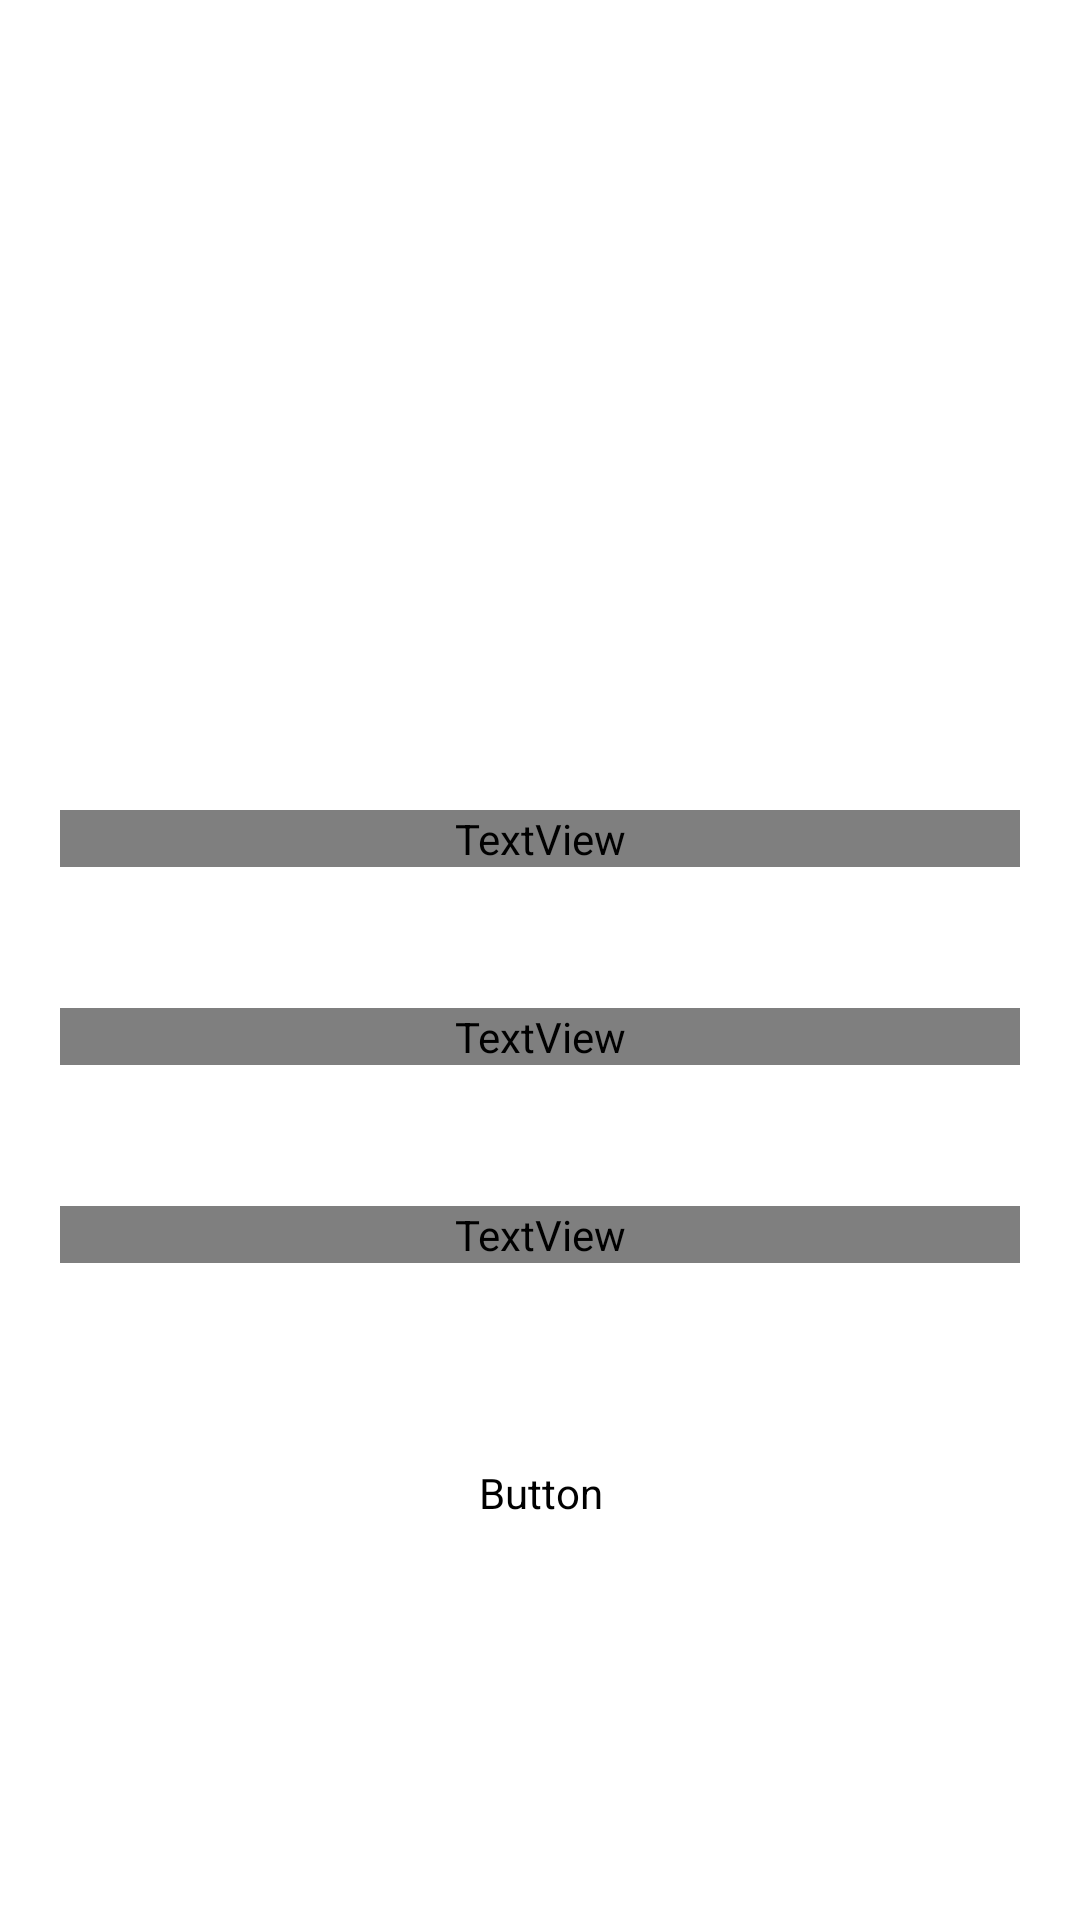

Android layout source for this screen:
<!-- AndroidManifest.xml: application theme Theme.DeadNote -->
<!-- res/layout/activity_profile.xml -->
<?xml version="1.0" encoding="utf-8"?>
<RelativeLayout
    xmlns:android="http://schemas.android.com/apk/res/android" android:layout_width="match_parent"
    android:layout_height="match_parent">

    <ImageView
        android:id="@+id/img_user"
        android:layout_width="250dp"
        android:layout_height="250dp"
        android:src="@drawable/logo"
        android:layout_marginTop="20dp"
        android:layout_centerHorizontal="true"/>
    <LinearLayout
        android:id="@+id/line1"
        android:layout_width="match_parent"
        android:layout_marginStart="20dp"
        android:layout_marginEnd="20dp"
        android:layout_height="wrap_content"
        android:orientation="vertical"
        android:layout_below="@+id/img_user">
        <TextView

            android:layout_width="match_parent"
            android:layout_height="wrap_content"
            android:text="Nama"
            android:textColor="@color/primary"
            android:gravity=""></TextView>
        <TextView
            android:id="@+id/txt_nama"
            android:layout_width="match_parent"
            android:layout_height="wrap_content"
            android:text=""
            android:textColor="@color/black"
            android:textSize="20dp"
            android:gravity=""></TextView>
    </LinearLayout>
    <LinearLayout
        android:layout_below="@+id/line1"
        android:id="@+id/line2"
        android:layout_marginTop="20dp"
        android:layout_marginStart="20dp"
        android:layout_marginEnd="20dp"
        android:layout_width="match_parent"
        android:layout_height="wrap_content"
        android:orientation="vertical">
        <TextView
            android:layout_width="match_parent"
            android:layout_height="wrap_content"
            android:text="Email"
            android:textColor="@color/primary"
            android:gravity=""></TextView>
        <TextView
            android:id="@+id/txt_email"
            android:layout_width="match_parent"
            android:layout_height="wrap_content"
            android:text=""
            android:textColor="@color/black"
            android:textSize="20dp"
            android:gravity=""></TextView>
    </LinearLayout>
    <LinearLayout
        android:id="@+id/line3"
        android:layout_below="@+id/line2"
        android:layout_marginStart="20dp"
        android:layout_marginEnd="20dp"
        android:layout_marginTop="20dp"
        android:layout_width="match_parent"
        android:layout_height="wrap_content"
        android:orientation="vertical">
        <TextView
            android:layout_width="match_parent"
            android:layout_height="wrap_content"
            android:text="No.Telephone"
            android:textColor="@color/primary"
            android:gravity=""></TextView>
        <TextView
            android:id="@+id/txt_phone"
            android:layout_width="match_parent"
            android:layout_height="wrap_content"
            android:text=""
            android:textColor="@color/black"
            android:textSize="20dp"
            android:gravity=""></TextView>
    </LinearLayout>
    <Button
        android:layout_below="@+id/line3"
        android:layout_width="300dp"
        android:padding="20dp"
        android:layout_marginTop="20dp"
        android:layout_height="wrap_content"
        android:textSize="20dp"
        android:text="Logout"
        android:textColor="@color/primary"
        android:backgroundTint="@color/white"
        android:layout_centerInParent="true"
        android:id="@+id/keluar">

    </Button>
</RelativeLayout>
<!-- resources referenced by this layout -->
<resources>
  <style name="Theme.DeadNote" parent="Theme.MaterialComponents.Light.NoActionBar">
          
          <item name="colorPrimary">@color/purple_500</item>
          <item name="colorPrimaryVariant">@color/purple_700</item>
          <item name="colorOnPrimary">@color/white</item>
          
          <item name="colorSecondary">@color/teal_200</item>
          <item name="colorSecondaryVariant">@color/teal_700</item>
          <item name="colorOnSecondary">@color/black</item>
          
          <item name="android:statusBarColor" tools:targetApi="l">?attr/colorPrimaryVariant</item>
          
      </style>
  <!-- not gathered from this repository: default colours our renderer supplied (Android Studio template values) -->
  <color name="purple_500">#FF6200EE</color>
  <color name="purple_700">#FF3700B3</color>
  <color name="teal_200">#FF03DAC5</color>
  <color name="teal_700">#FF018786</color>
  <color name="black">#FF000000</color>
  <color name="white">#FFFFFFFF</color>
</resources>
